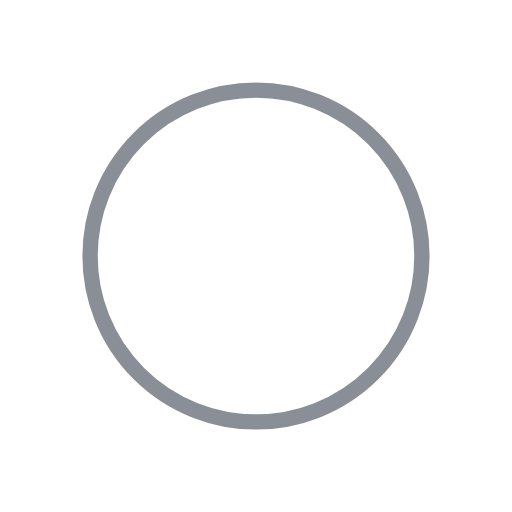
t = 0.00 s
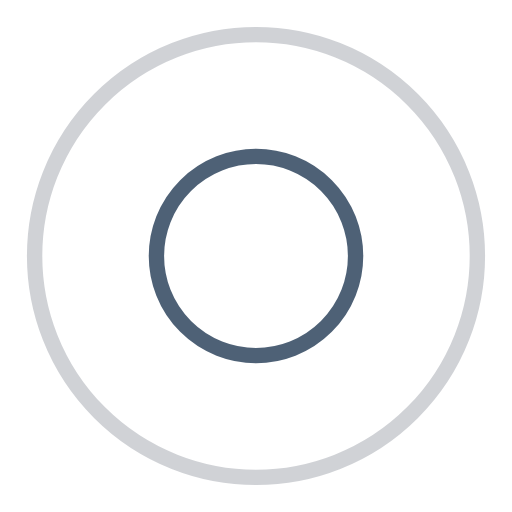
t = 0.68 s
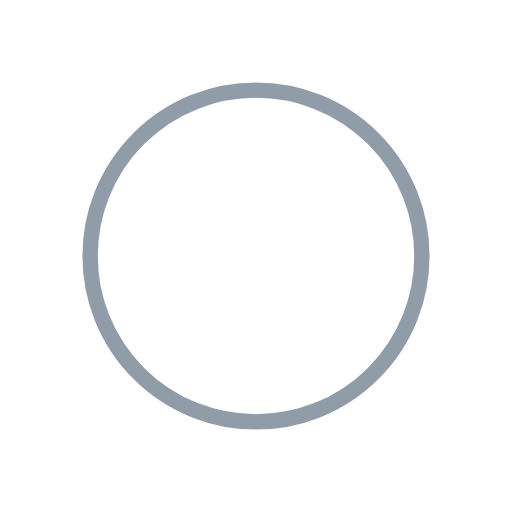
t = 1.35 s
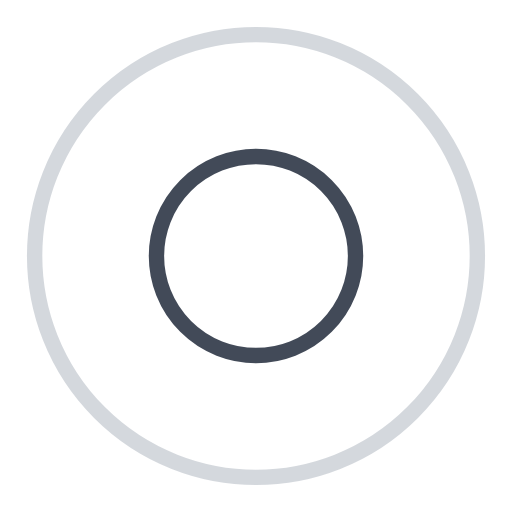
t = 2.03 s

The animated SVG that drew these frames (rendered in a browser with its animation timeline set to each time). Animation: 4 SMIL elements (animate=4); one cycle of 2.70 s, repeats indefinitely.

<?xml version="1.0" encoding="utf-8"?>
<svg xmlns="http://www.w3.org/2000/svg" xmlns:xlink="http://www.w3.org/1999/xlink" style="margin: auto; background: none; display: block; shape-rendering: auto;" width="164px" height="164px" viewBox="0 0 100 100" preserveAspectRatio="xMidYMid">
<circle cx="50" cy="50" r="0" fill="none" stroke="#141e30" stroke-width="3">
  <animate attributeName="r" repeatCount="indefinite" dur="2.7027027027027026s" values="0;50" keyTimes="0;1" keySplines="0 0.2 0.8 1" calcMode="spline" begin="-1.3513513513513513s"></animate>
  <animate attributeName="opacity" repeatCount="indefinite" dur="2.7027027027027026s" values="1;0" keyTimes="0;1" keySplines="0.2 0 0.8 1" calcMode="spline" begin="-1.3513513513513513s"></animate>
</circle>
<circle cx="50" cy="50" r="0" fill="none" stroke="#243b55" stroke-width="3">
  <animate attributeName="r" repeatCount="indefinite" dur="2.7027027027027026s" values="0;50" keyTimes="0;1" keySplines="0 0.2 0.8 1" calcMode="spline"></animate>
  <animate attributeName="opacity" repeatCount="indefinite" dur="2.7027027027027026s" values="1;0" keyTimes="0;1" keySplines="0.2 0 0.8 1" calcMode="spline"></animate>
</circle>
<!-- [ldio] generated by https://loading.io/ --></svg>
